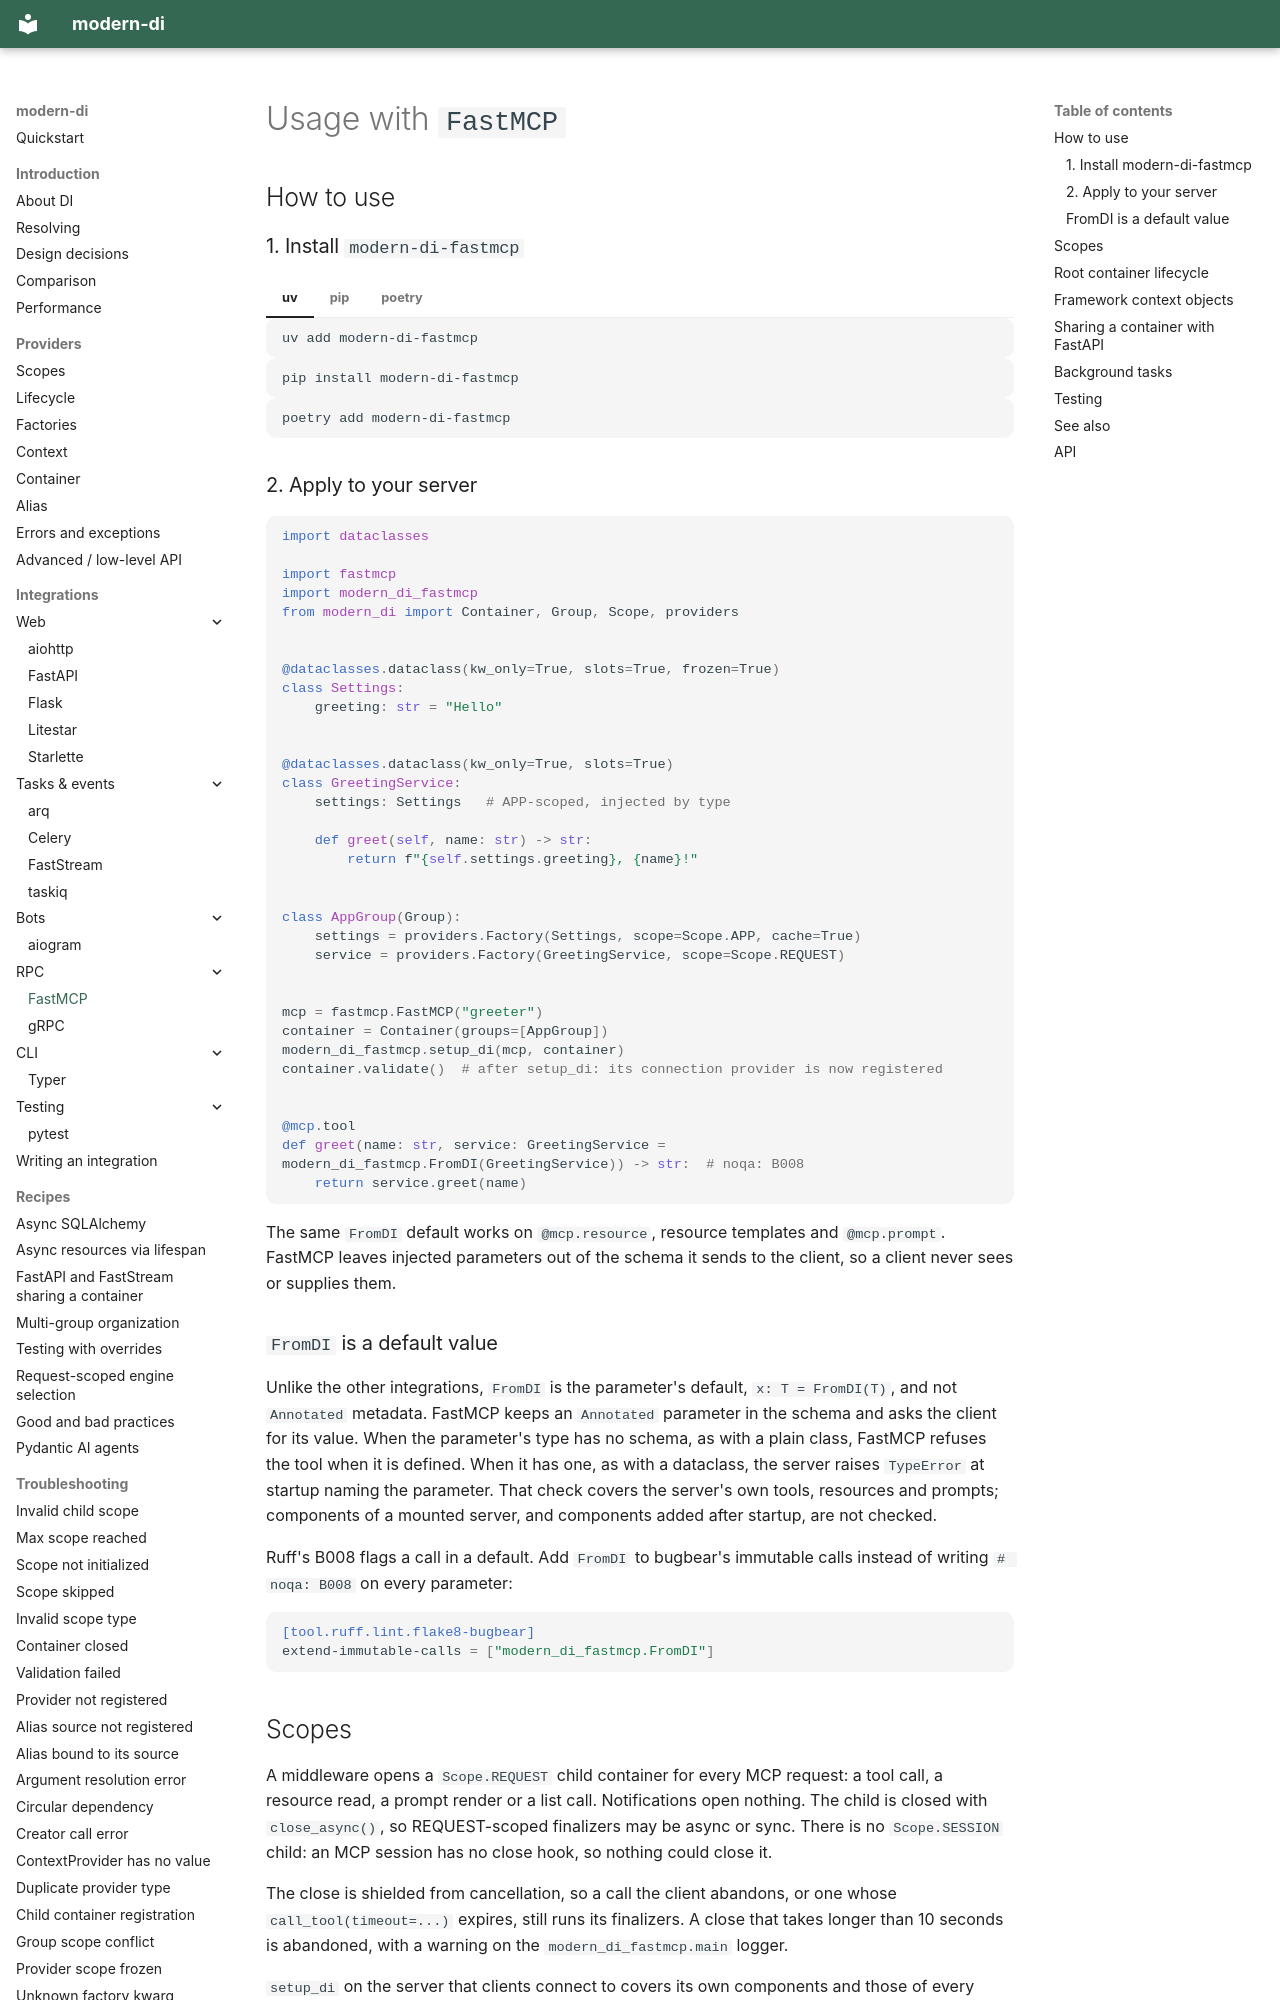

repository: modern-python/modern-di · page: integrations/fastmcp/index.html · generator: mkdocs

# Usage with `FastMCP`

## How to use

### 1. Install `modern-di-fastmcp`

=== "uv"

    ```bash
    uv add modern-di-fastmcp
    ```

=== "pip"

    ```bash
    pip install modern-di-fastmcp
    ```

=== "poetry"

    ```bash
    poetry add modern-di-fastmcp
    ```

### 2. Apply to your server

```python
import dataclasses

import fastmcp
import modern_di_fastmcp
from modern_di import Container, Group, Scope, providers


@dataclasses.dataclass(kw_only=True, slots=True, frozen=True)
class Settings:
    greeting: str = "Hello"


@dataclasses.dataclass(kw_only=True, slots=True)
class GreetingService:
    settings: Settings   # APP-scoped, injected by type

    def greet(self, name: str) -> str:
        return f"{self.settings.greeting}, {name}!"


class AppGroup(Group):
    settings = providers.Factory(Settings, scope=Scope.APP, cache=True)
    service = providers.Factory(GreetingService, scope=Scope.REQUEST)


mcp = fastmcp.FastMCP("greeter")
container = Container(groups=[AppGroup])
modern_di_fastmcp.setup_di(mcp, container)
container.validate()  # after setup_di: its connection provider is now registered


@mcp.tool
def greet(name: str, service: GreetingService = modern_di_fastmcp.FromDI(GreetingService)) -> str:  # noqa: B008
    return service.greet(name)
```

The same `FromDI` default works on `@mcp.resource`, resource templates and `@mcp.prompt`. FastMCP
leaves injected parameters out of the schema it sends to the client, so a client never sees or
supplies them.

### `FromDI` is a default value

Unlike the other integrations, `FromDI` is the parameter's default, `x: T = FromDI(T)`, and not
`Annotated` metadata. FastMCP keeps an `Annotated` parameter in the schema and asks the client for
its value. When the parameter's type has no schema, as with a plain class, FastMCP refuses the tool
when it is defined. When it has one, as with a dataclass, the server raises `TypeError` at startup
naming the parameter. That check covers the server's own tools, resources and prompts; components
of a mounted server, and components added after startup, are not checked.

Ruff's B008 flags a call in a default. Add `FromDI` to bugbear's immutable calls instead of writing
`# noqa: B008` on every parameter:

```toml
[tool.ruff.lint.flake8-bugbear]
extend-immutable-calls = ["modern_di_fastmcp.FromDI"]
```

## Scopes

A middleware opens a `Scope.REQUEST` child container for every MCP request: a tool call, a
resource read, a prompt render or a list call. Notifications open nothing. The child is
closed with `close_async()`, so REQUEST-scoped finalizers may be async or sync. There is no
`Scope.SESSION` child: an MCP session has no close hook, so nothing could close it.

The close is shielded from cancellation, so a call the client abandons, or one whose
`call_tool(timeout=...)` expires, still runs its finalizers. A close that takes longer than
10 seconds is abandoned, with a warning on the `modern_di_fastmcp.main` logger.

`setup_di` on the server that clients connect to covers its own components and those of
every server mounted on it. `setup_di` on a mounted server covers only that server's
components, and a `FromDI` parameter on the parent's own tools then fails with a
`ToolError` that names `setup_di`.
